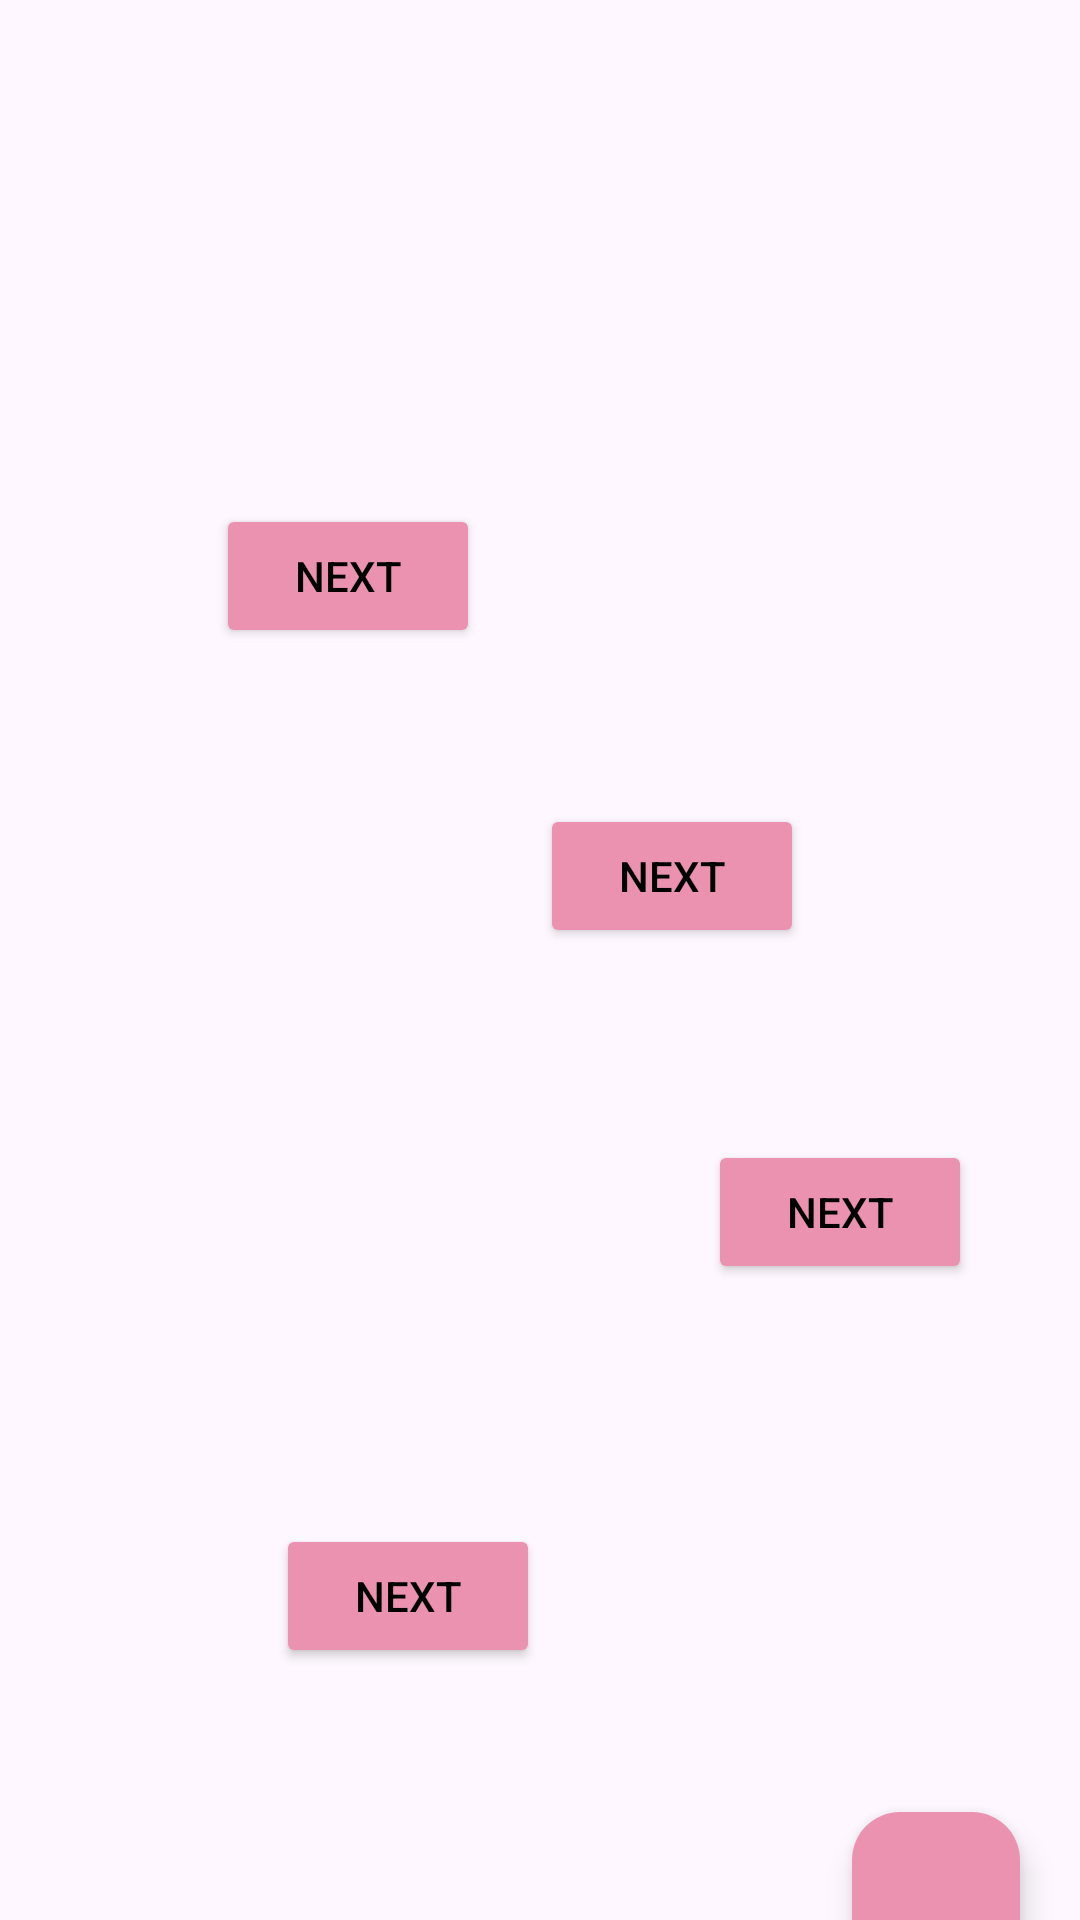

Reconstruct the res/layout file that produces this screen, plus the resources it refers to.
<!-- AndroidManifest.xml: application theme Theme.AIYogaGuide -->
<!-- res/layout/activity_onbording2.xml -->
<?xml version="1.0" encoding="utf-8"?>
<androidx.constraintlayout.widget.ConstraintLayout xmlns:android="http://schemas.android.com/apk/res/android"
    xmlns:app="http://schemas.android.com/apk/res-auto"
    xmlns:tools="http://schemas.android.com/tools"
    android:id="@+id/main"
    android:layout_width="match_parent"
    android:layout_height="match_parent"
    tools:context=".OnbordingActivity2">

    <Button
        android:id="@+id/btn1"
        android:layout_width="wrap_content"
        android:layout_height="wrap_content"
        android:layout_marginStart="72dp"
        android:layout_marginTop="168dp"
        android:backgroundTint="#EA92B0"
        android:text="NEXT"
        android:textColor="@color/black"
        app:layout_constraintStart_toStartOf="parent"
        app:layout_constraintTop_toTopOf="parent" />

    <Button
        android:id="@+id/btn2"
        android:layout_width="wrap_content"
        android:layout_height="wrap_content"
        android:layout_marginStart="180dp"
        android:layout_marginTop="268dp"
        android:backgroundTint="#EA92B0"
        android:text="NEXT"
        android:textColor="@color/black"
        app:layout_constraintStart_toStartOf="parent"
        app:layout_constraintTop_toTopOf="parent" />

    <Button
        android:id="@+id/btn3"
        android:layout_width="wrap_content"
        android:layout_height="wrap_content"
        android:layout_marginStart="236dp"
        android:layout_marginTop="380dp"
        android:backgroundTint="#EA92B0"
        android:text="NEXT"
        android:textColor="@color/black"
        app:layout_constraintStart_toStartOf="parent"
        app:layout_constraintTop_toTopOf="parent" />

    <Button
        android:id="@+id/btn4"
        android:layout_width="wrap_content"
        android:layout_height="wrap_content"
        android:layout_marginStart="92dp"
        android:layout_marginTop="508dp"
        android:backgroundTint="#EA92B0"
        android:text="NEXT"
        android:textColor="@color/black"
        app:layout_constraintStart_toStartOf="parent"
        app:layout_constraintTop_toTopOf="parent" />

    <com.google.android.material.floatingactionbutton.FloatingActionButton
        android:id="@+id/floatingBtn"
        android:layout_width="wrap_content"
        android:layout_height="wrap_content"
        android:layout_marginStart="284dp"
        android:layout_marginTop="604dp"
        android:backgroundTint="#EA92B0"
        android:src="@drawable/ic_baseline_add_24"
        app:layout_constraintStart_toStartOf="parent"
        app:layout_constraintTop_toTopOf="parent" />

</androidx.constraintlayout.widget.ConstraintLayout>
<!-- resources referenced by this layout -->
<resources>
  <color name="black">#FF000000</color>
  <style name="Theme.AIYogaGuide" parent="Base.Theme.AIYogaGuide" />
  <style name="Base.Theme.AIYogaGuide" parent="Theme.Material3.DayNight.NoActionBar">
          
          
          <item name="colorPrimary">@color/lavender</item>
          <item name="colorPrimaryVariant">@color/lavender</item>
          <item name="colorOnPrimary">@color/white</item>
          
          <item name="colorSecondary">@color/teal_200</item>
          <item name="colorSecondaryVariant">@color/teal_700</item>
          <item name="colorOnSecondary">@color/black</item>
          
          <item name="android:statusBarColor">?attr/colorPrimaryVariant</item>
          
          
      </style>
  <color name="lavender">#8692f7</color>
  <color name="white">#FFFFFFFF</color>
  <color name="teal_200">#FF03DAC5</color>
  <color name="teal_700">#FF018786</color>
</resources>
